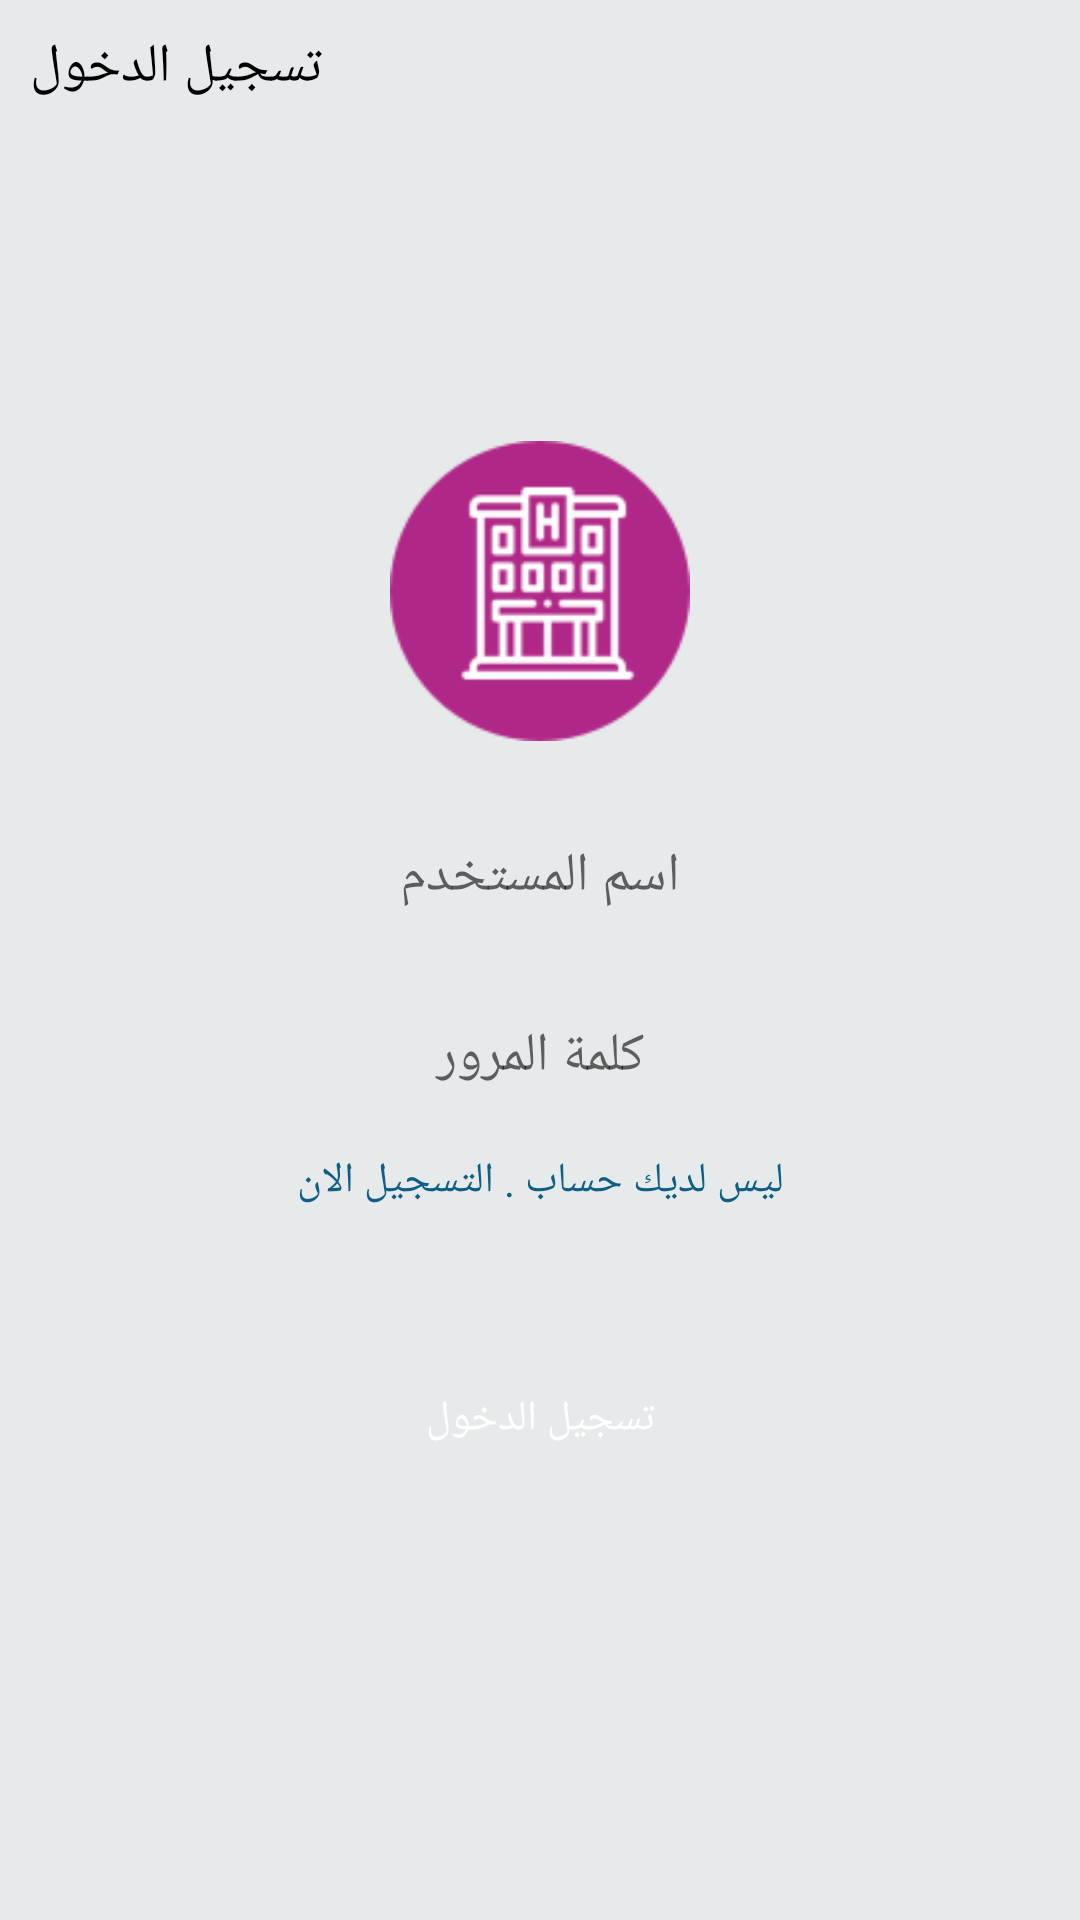

Reconstruct the res/layout file that produces this screen, plus the resources it refers to.
<!-- AndroidManifest.xml: application theme AppTheme.NoActionBar -->
<!-- res/layout/login_fragment.xml -->
<?xml version="1.0" encoding="utf-8"?>
<android.support.constraint.ConstraintLayout
    xmlns:android="http://schemas.android.com/apk/res/android"
    xmlns:tools="http://schemas.android.com/tools"
    android:layout_width="match_parent"
    android:layout_height="match_parent"
    android:background="@color/lightergrey"
    xmlns:app="http://schemas.android.com/apk/res-auto">



    <TextView
        android:layout_width="wrap_content"
        android:layout_height="wrap_content"
        android:text="@string/title"
        app:layout_constraintTop_toTopOf="parent"
        android:layout_margin="10dp"
        android:textColor="@color/black"
        android:textSize="18sp"
        app:layout_constraintStart_toStartOf="parent"
        />

    <android.support.constraint.Guideline
        android:id="@+id/guid"
        android:layout_width="wrap_content"
        android:layout_height="wrap_content"
        app:layout_constraintTop_toTopOf="parent"
        android:orientation="horizontal"
        app:layout_constraintGuide_percent="0.1"
        />

    <ScrollView
        android:layout_width="match_parent"
        android:layout_height="0dp"
        app:layout_constraintTop_toTopOf="parent"
        app:layout_constraintBottom_toBottomOf="parent"
        >
        <android.support.constraint.ConstraintLayout
            android:layout_width="match_parent"
            android:layout_gravity="center"
            android:layout_height="wrap_content">

    <ImageView
        android:id="@+id/img"
        android:layout_width="100dp"
        android:layout_height="100dp"
        android:src="@drawable/group"
        android:scaleType="fitXY"
        app:layout_constraintWidth_percent="0.5"
        app:layout_constraintTop_toTopOf="parent"
        app:layout_constraintStart_toStartOf="parent"
        app:layout_constraintEnd_toEndOf="parent"
        app:layout_constraintHeight_percent="0.25"
        />

    <android.support.constraint.Guideline
        android:id="@+id/guid2"
        android:layout_width="wrap_content"
        android:layout_height="wrap_content"
        app:layout_constraintTop_toTopOf="parent"
        android:orientation="horizontal"
        app:layout_constraintGuide_percent="0.4"
        />
    <android.support.constraint.Guideline
        android:id="@+id/guid3"
        android:layout_width="wrap_content"
        android:layout_height="wrap_content"
        app:layout_constraintTop_toTopOf="parent"
        android:orientation="horizontal"
        app:layout_constraintGuide_percent="0.5"
        />
    <android.support.constraint.Guideline
        android:id="@+id/guid4"
        android:layout_width="wrap_content"
        android:layout_height="wrap_content"
        app:layout_constraintTop_toTopOf="parent"
        android:orientation="horizontal"
        app:layout_constraintGuide_percent="0.65"
        />
    <EditText
        android:id="@+id/username"
        android:layout_width="0dp"
        android:layout_height="50dp"
        android:background="@drawable/linear_background_for_login"
        app:layout_constraintStart_toStartOf="parent"
        app:layout_constraintEnd_toEndOf="parent"
        app:layout_constraintWidth_percent="0.8"
        android:hint="@string/username"
        android:gravity="center"
        android:layout_marginTop="20dp"
        app:layout_constraintTop_toBottomOf="@+id/img"
        />

    <EditText
        android:id="@+id/password"
        android:layout_width="0dp"
        android:layout_height="50dp"
        android:background="@drawable/linear_background_for_login"
        app:layout_constraintStart_toStartOf="parent"
        app:layout_constraintEnd_toEndOf="parent"
        android:hint="@string/password"
        android:inputType="textPassword"
        android:gravity="center"
        app:layout_constraintWidth_percent="0.8"
        android:layout_marginTop="10dp"

        app:layout_constraintTop_toBottomOf="@+id/username"
        />

    <TextView
        android:id="@+id/gotoregister"
        android:layout_width="wrap_content"
        android:layout_height="wrap_content"
        app:layout_constraintStart_toStartOf="parent"
        android:textColor="@color/colorPrimary"
        android:text="@string/nothaveaccount"
        android:gravity="center"
        android:layout_marginTop="7dp"
        app:layout_constraintEnd_toEndOf="parent"
        app:layout_constraintTop_toBottomOf="@+id/password"
        />


    <TextView
        android:id="@+id/login"
        android:layout_width="0dp"
        android:layout_height="40dp"
        android:background="@drawable/linear_background_for_addtocart"
        app:layout_constraintStart_toStartOf="parent"
        app:layout_constraintEnd_toEndOf="parent"
        app:layout_constraintWidth_percent="0.45"
        android:padding="5dp"
        android:layout_marginTop="50dp"
        android:textColor="@color/white"
        android:text="@string/login"
        android:gravity="center"
        app:layout_constraintBottom_toBottomOf="parent"
        app:layout_constraintTop_toBottomOf="@+id/gotoregister"
        />

        </android.support.constraint.ConstraintLayout>

    </ScrollView>
</android.support.constraint.ConstraintLayout>
<!-- resources referenced by this layout -->
<resources>
  <color name="black">#000</color>
  <color name="colorPrimary">#0E5F83</color>
  <color name="lightergrey">#E6EAEB</color>
  <color name="white">#ffffffff</color>
  <!-- drawable group: png bitmap (drawable, 7976 bytes) -->
  <string name="login">تسجيل الدخول</string>
  <string name="nothaveaccount">ليس لديك حساب . التسجيل الان</string>
  <string name="password">كلمة المرور</string>
  <string name="title">تسجيل الدخول</string>
  <string name="username">اسم المستخدم</string>
  <style name="AppTheme.NoActionBar">
          <item name="windowActionBar">false</item>
          <item name="windowNoTitle">true</item>
      </style>
</resources>
